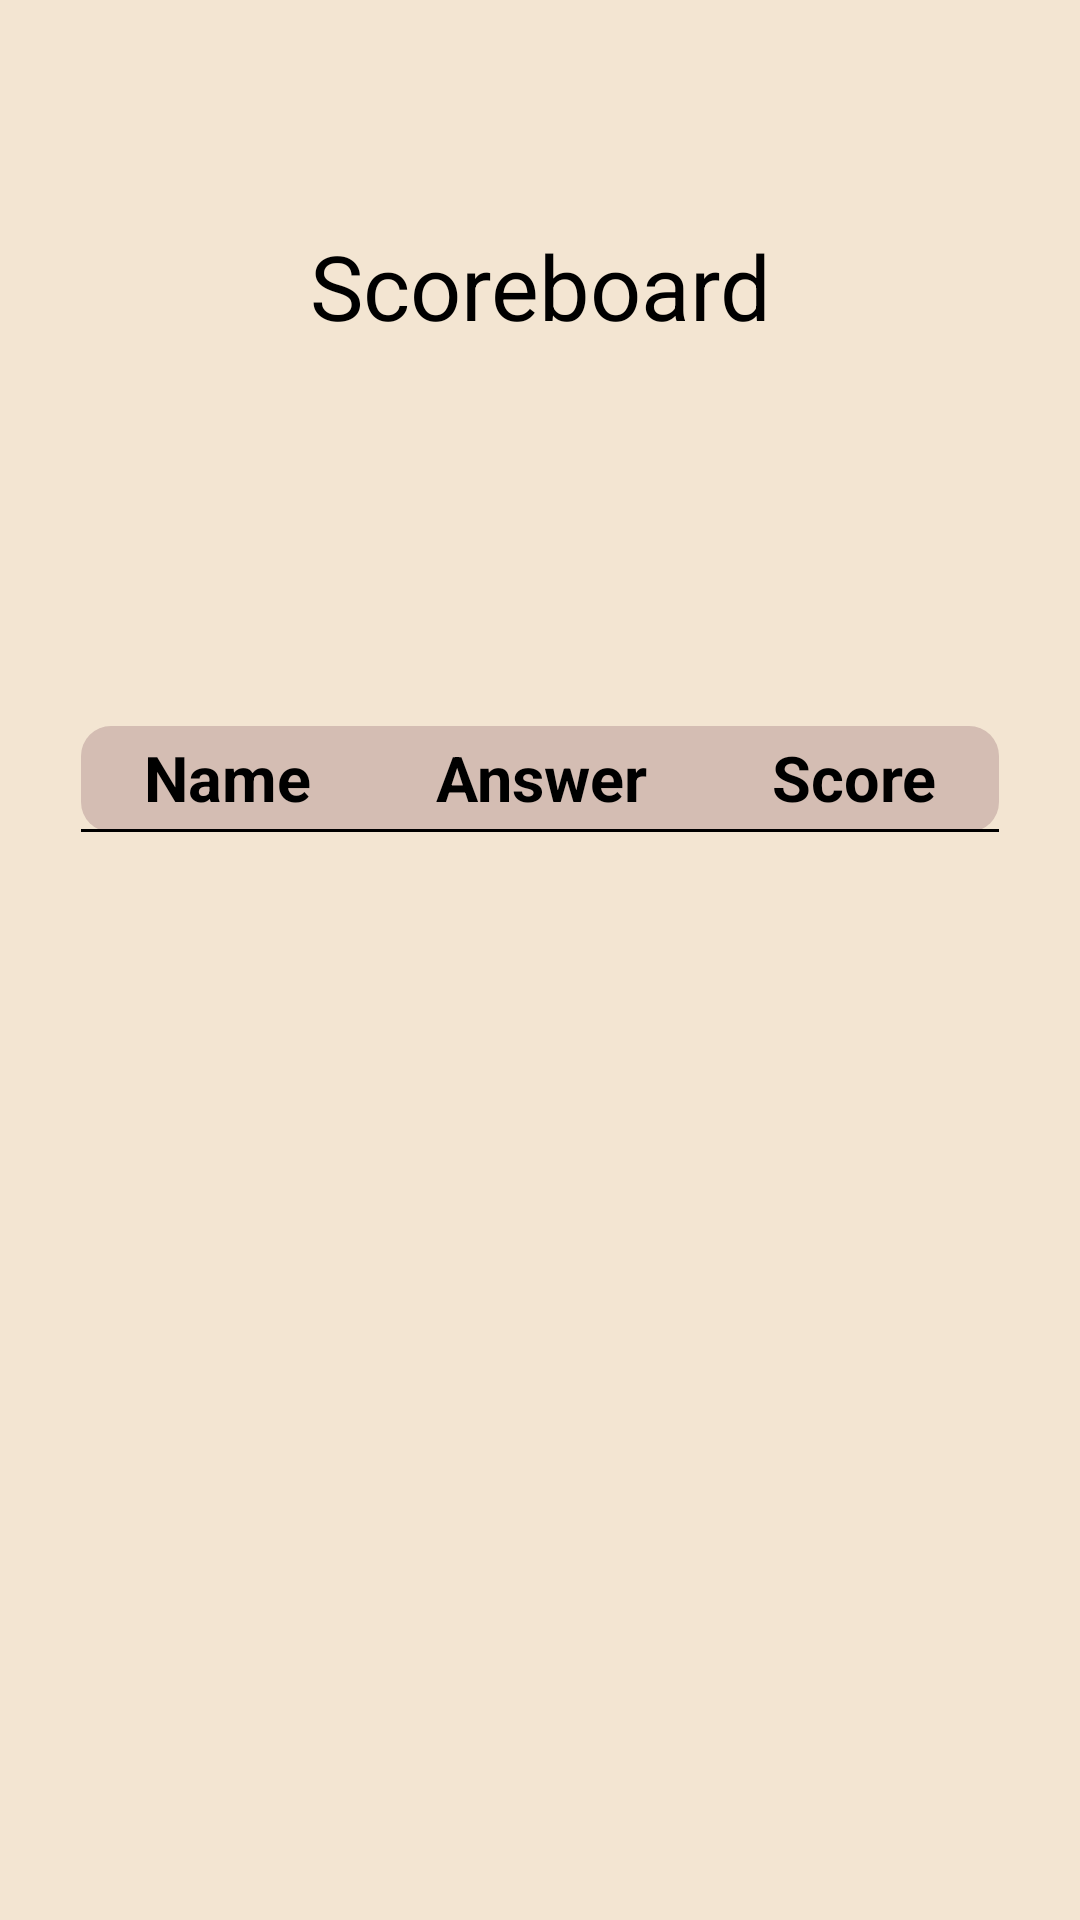

Produce the Android XML layout that renders to this screen, including the resource entries it uses.
<!-- AndroidManifest.xml: application theme Theme.DistanceDuel -->
<!-- res/layout/activity_result_state.xml -->
<?xml version="1.0" encoding="utf-8"?>
<androidx.constraintlayout.widget.ConstraintLayout xmlns:android="http://schemas.android.com/apk/res/android"
    xmlns:app="http://schemas.android.com/apk/res-auto"
    xmlns:tools="http://schemas.android.com/tools"
    android:id="@+id/main"
    android:layout_width="match_parent"
    android:background="@color/main_background"
    android:layout_height="match_parent"
    tools:context=".game.views.PartialResultState">

    <androidx.constraintlayout.widget.ConstraintLayout
        android:id="@+id/constraintLayout"
        android:layout_width="match_parent"
        android:layout_height="match_parent">

        <TextView
            app:layout_constraintVertical_bias="0.13"
            android:text="@string/partial_result"
            android:textSize="30sp"
            style="@style/HeadingStyle"/>
        <TextView
            android:id="@+id/correctResult"
            app:layout_constraintVertical_bias="0.23"
            style="@style/HeadingStyle"/>
        <TableLayout
            android:layout_width="0dp"
            android:id="@+id/result_table"
            android:layout_height="wrap_content"
            style="@style/ScoreBox"

            app:layout_constraintVertical_bias="0.40"
            android:stretchColumns="*">
            <TableRow>
                <TextView
                    android:layout_height="wrap_content"
                    style="@style/ScoreboardHeader"
                    android:text="Name"/>
                <TextView
                    android:layout_height="wrap_content"
                    style="@style/ScoreboardHeader"
                    android:text="Answer"/>
                <TextView
                    android:layout_height="wrap_content"
                    style="@style/ScoreboardHeader"
                    android:text="Score"/>
            </TableRow>
            <TableRow
                android:background="@color/black">
                <TextView
                    android:layout_height="1dp">
                </TextView>
            </TableRow>

        </TableLayout>

        <Button
            android:id="@+id/nextQuestion"
            style="@style/PrimaryButton"
            app:layout_constraintVertical_bias="0.87"
            android:text="@string/next_question"
            android:visibility="invisible"
            android:onClick="nextQuestion"/>
        <Button
            android:id="@+id/finalResult"
            style="@style/PrimaryButton"
            app:layout_constraintVertical_bias="0.87"
            android:text="@string/see_final_result"
            android:visibility="invisible"
            android:onClick="finalResult"/>
        <Button
            android:id="@+id/moreQuestions"
            style="@style/PrimaryButtonSmall"
            app:layout_constraintVertical_bias="0.87"
            android:text="@string/create_more_questions"
            android:visibility="invisible"
            android:onClick="moreQuestions"
            />

    </androidx.constraintlayout.widget.ConstraintLayout>

</androidx.constraintlayout.widget.ConstraintLayout>
<!-- resources referenced by this layout -->
<resources>
  <color name="black">#FF000000</color>
  <color name="main_background">#F3E5D2</color>
  <string name="create_more_questions">Create More Questions</string>
  <string name="next_question">Next Question</string>
  <string name="partial_result">Scoreboard</string>
  <string name="see_final_result">Final Result</string>
  <style name="HeadingStyle" parent="ConstraintPosition">
          <item name="android:textColor">@color/black</item>
          <item name="android:layout_width">0dp</item>
          <item name="android:layout_height">0dp</item>
          <item name="android:textSize">25sp</item>
          <item name="layout_constraintWidth_percent">0.8</item>
          <item name="layout_constraintHeight_percent">0.1</item>
          <item name="android:textAlignment">center</item>
      </style>
  <style name="PrimaryButton" parent="Button">
          <item name="android:textSize">25sp</item>
          <item name="layout_constraintWidth_percent">0.6</item>
          <item name="layout_constraintHeight_percent">0.1</item>
      </style>
  <style name="PrimaryButtonSmall" parent="PrimaryButton">
          <item name="android:textSize">18sp</item>
      </style>
  <style name="ScoreBox" parent="ConstraintPosition">
          <item name="android:layout_width">0dp</item>
          <item name="android:layout_height">0dp</item>
          <item name="android:background">@drawable/lobby_box</item>
          <item name="layout_constraintWidth_percent">0.85</item>
  
      </style>
  <style name="ScoreboardHeader" parent="Theme.DistanceDuel">
          <item name="android:textColor">@color/black</item>
          <item name="android:textSize">21sp</item>
          <item name="android:layout_margin">3dp</item>
          <item name="android:textAlignment">center</item>
          <item name="android:textStyle">bold</item>
      </style>
  <style name="Theme.DistanceDuel" parent="Theme.MaterialComponents.DayNight.NoActionBar">
          
          <item name="colorPrimary">@color/button_background</item>
          <item name="colorOnPrimary">@color/white</item>
          
          <item name="colorOnSecondary">@color/black</item>
          
          <item name="android:statusBarColor" tools:targetApi="l">?attr/colorPrimaryVariant</item>
          
          <item name="color">@color/button_background</item>
      </style>
  <style name="Button" parent="ConstraintPosition">
          <item name="colorAccent">@color/button_background</item>
          <item name="colorPrimary">@color/button_background</item>
          <item name="android:textColor">@color/white</item>
          <item name="android:background">@drawable/button</item>
          <item name="android:layout_width">0dp</item>
          <item name="android:layout_height">0dp</item>
      </style>
  <!-- drawable lobby_box (drawable) -->
  <?xml version="1.0" encoding="utf-8"?>
  <shape xmlns:android="http://schemas.android.com/apk/res/android"
      android:shape="rectangle">
      <solid android:color="@color/beige"/>
      <corners android:radius="10dp" />
  </shape>
  <color name="button_background">#FFE4572E</color>
  <color name="white">#FFFFFFFF</color>
  <!-- drawable button (drawable) -->
  <?xml version="1.0" encoding="utf-8"?>
  <shape xmlns:android="http://schemas.android.com/apk/res/android"
      android:shape="rectangle">
      <solid android:color="@color/button_background"/>
      <corners android:radius="@dimen/button_border_radius" />
      <stroke android:width="2px"
          android:color="@color/black" />
  </shape>
  <color name="beige">#D4BDB3</color>
  <dimen name="button_border_radius">10dp</dimen>
</resources>
